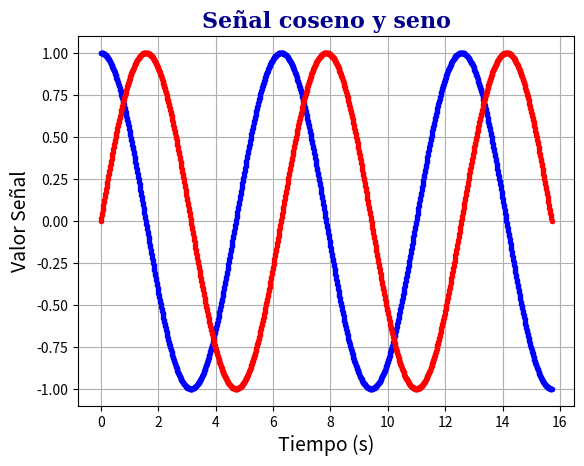

Generate this figure with matplotlib:
#!/usr/bin/env python
# coding: utf-8

# # Data Science
# 
# Como una de las ventajas de implementar estos libros es que además de poder implementar contenido en la web también podemos mostrar nuestros notebooks con los procesos e implementaciones en código de nuestras investigaciones.
# 
# Aquí se puede ver como podemos implementar código python dentro de nuestro libro

# In[1]:


#Muestra de gráficos
import numpy as np
import matplotlib.pyplot as plt
x1 = np.linspace(0,5*np.pi,1000)
y1 = np.cos(x1)
y2 = np.sin(x1)

plt.plot(x1,y1,'b.')
plt.plot(x1,y2,'r.')
plt.xlabel('Tiempo (s)',size=14)
plt.ylabel('Valor Señal',size=14)
plt.title('Señal coseno y seno',
         fontdict={
          'size':16,
          'family':'serif',
          'color':'darkblue',
          'weight':'bold'
         })
plt.grid(True)
plt.show()

